pico-8 play session: no input (idle), after a click and taps of 🅾, ❎, 🅾+❎, 🅾 in the second before t = 0

[t = 1 s] idle ~1s (no d-pad/buttons)
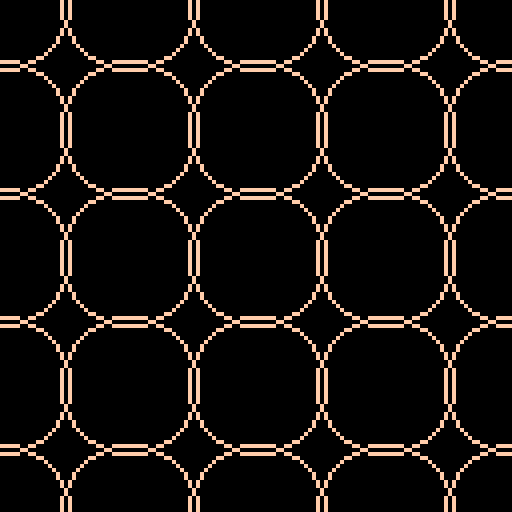

pico-8 cartridge
version 34
__lua__
_set_fps(60)
cls()

for x=0,128,32 do
 for y=0,128,32 do
  circ(x,y,17,15)
 end
end

::_::
goto _
__gfx__
00000000000000000000000000000000000000000000000000000000000000000000000000000000000000000000000000000000000000000000000000000000
00000000000000000000000000000000000000000000000000000000000000000000000000000000000000000000000000000000000000000000000000000000
00700700000000000000000000000000000000000000000000000000000000000000000000000000000000000000000000000000000000000000000000000000
00077000000000000000000000000000000000000000000000000000000000000000000000000000000000000000000000000000000000000000000000000000
00077000000000000000000000000000000000000000000000000000000000000000000000000000000000000000000000000000000000000000000000000000
00700700000000000000000000000000000000000000000000000000000000000000000000000000000000000000000000000000000000000000000000000000
